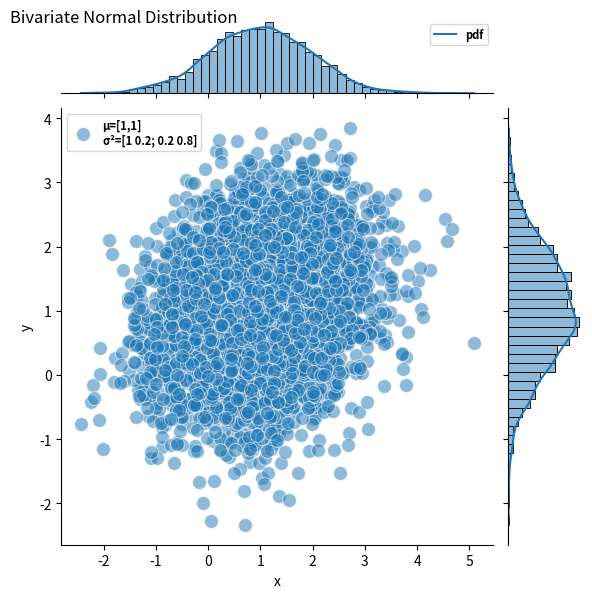

Write the Python code that produced this figure.
import numpy as np
import matplotlib.pyplot as plt
import pandas as pd
import seaborn as sns


mean = [1,1]
cov = [[1,0.2], [0.2, 0.8]]
x, y = np.random.multivariate_normal(mean, cov, 5000).T

df = pd.DataFrame({"x":x, "y":y})
g=sns.JointGrid(data=df, x="x", y="y")
g.plot_joint(sns.scatterplot, s=100, alpha=.5)
g.plot_marginals(sns.histplot, kde=True)

plt.suptitle('Bivariate Normal Distribution', x=0.21, y=0.99)

legend_properties = {'weight':'bold','size':8}
legendMain=g.ax_joint.legend(labels=["μ=[1,1]\nσ\u00b2=[1 0.2; 0.2 0.8]"], prop=legend_properties,loc='upper left')
legendSide=g.ax_marg_x.legend(labels=["pdf"], 
                              prop=legend_properties,loc='upper right')

#for saving .pdf
#plt.savefig('task_1.pdf')  

plt.show()
